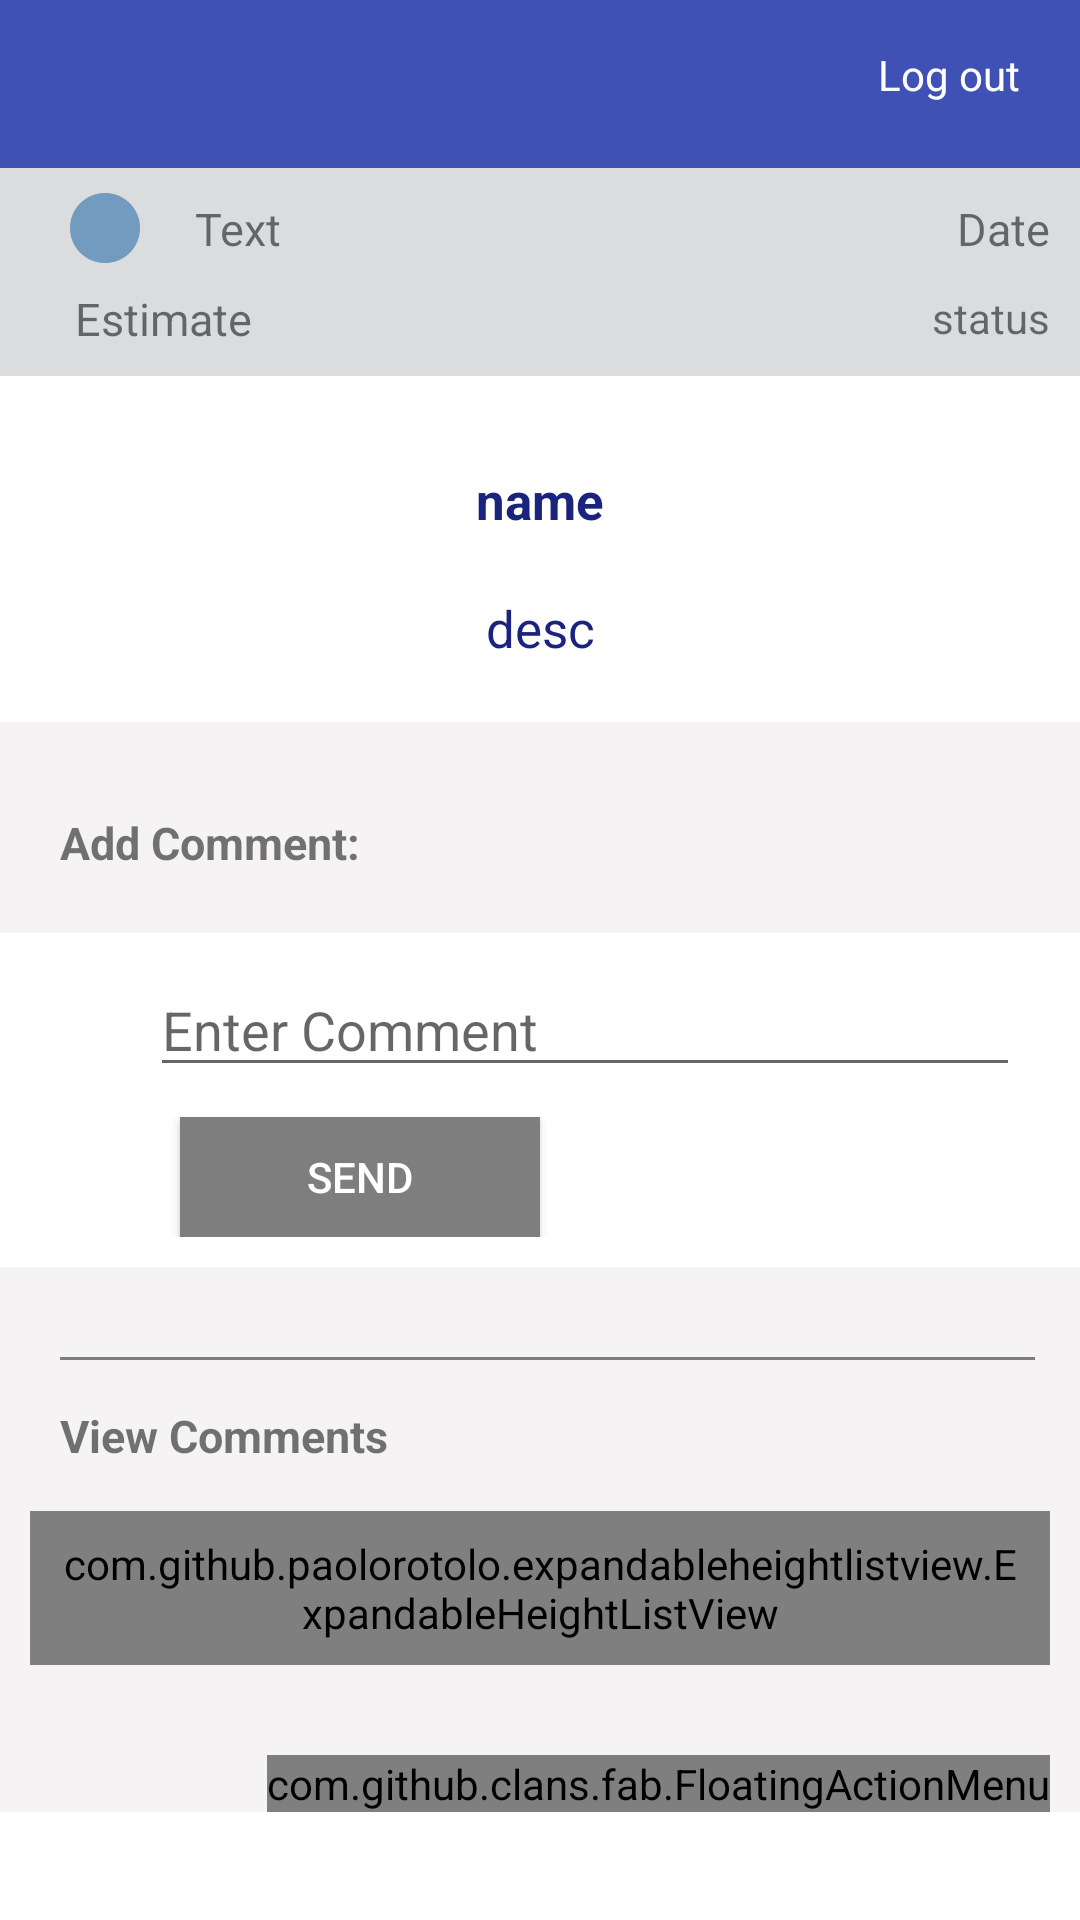

Produce the Android XML layout that renders to this screen, including the resource entries it uses.
<!-- AndroidManifest.xml: application theme AppTheme -->
<!-- res/layout/fragment_task_description.xml -->
<ScrollView xmlns:android="http://schemas.android.com/apk/res/android"
    xmlns:tools="http://schemas.android.com/tools"
    android:layout_width="match_parent"
    android:layout_height="fill_parent"
    xmlns:fab="http://schemas.android.com/apk/res-auto"
    android:background="@color/colorBackground"
    tools:context="com.smartwave.taskr.fragment.TaskDescriptionFragment">

    <RelativeLayout
        android:layout_width="wrap_content"
        android:layout_height="match_parent">

    <include
        android:id="@+id/app_bar"
        layout="@layout/app_bar" />

    <RelativeLayout
        android:id="@+id/relative"
        android:layout_width="match_parent"
        android:layout_height="wrap_content"
        android:layout_below="@+id/app_bar"
        android:background="@color/colorHighlight">


        <ImageView
            android:id="@+id/imglogo"
            android:layout_width="40dp"
            android:layout_height="40dp"
            android:layout_marginLeft="15dp"
            android:layout_weight="1"
            android:padding="8dp"
            android:src="@drawable/bluecircle" />

        <TextView
            android:id="@+id/textproject"
            android:layout_width="wrap_content"
            android:layout_height="wrap_content"
            android:layout_toRightOf="@+id/imglogo"
            android:padding="10dp"
            android:text="Text"
            android:textSize="15sp" />


        <TextView
            android:id="@+id/textestimate"
            android:layout_width="wrap_content"
            android:layout_height="wrap_content"
            android:text="Estimate"
            android:layout_marginLeft="25dp"
            android:textSize="15sp"
            android:layout_below="@+id/imglogo"/>



        <TextView
            android:id="@+id/textdate"
            android:layout_width="wrap_content"
            android:layout_height="wrap_content"
            android:layout_alignParentRight="true"
            android:padding="10dp"
            android:text="Date"
            android:textSize="15sp" />

        <TextView
            android:id="@+id/textstatus"
            android:layout_width="wrap_content"
            android:layout_height="wrap_content"
            android:layout_alignParentRight="true"
            android:layout_below="@+id/textdate"
            android:layout_marginBottom="10dp"
            android:layout_marginRight="10dp"
            android:text="status" />


    </RelativeLayout>


    <RelativeLayout
        android:layout_width="wrap_content"
        android:layout_height="wrap_content"
        android:layout_below="@+id/relative"
        android:id="@+id/rel2">

        <TextView
            android:id="@+id/textname"
            android:layout_width="match_parent"
            android:layout_height="wrap_content"
            android:layout_marginTop="20dp"
            android:gravity="center_horizontal"
            android:padding="10dp"
            android:text="name"
            android:textStyle="bold"
            android:textColor="@color/colorPrimaryDark"
            android:textSize="17sp" />


        <TextView
            android:id="@+id/textdesc"
            android:layout_width="match_parent"
            android:layout_height="wrap_content"
            android:layout_below="@+id/textname"
            android:gravity="center_horizontal"
            android:padding="10dp"
            android:text="desc"
            android:textColor="@color/colorPrimaryDark"
            android:textSize="17sp" />


        
        
        
        
        
        
        
        
        

        <RelativeLayout
            android:layout_width="wrap_content"
            android:layout_height="wrap_content"
            android:layout_below="@+id/textdesc"
            android:layout_marginTop="10dp"
            android:background="@color/colorCommentBackground">

        <TextView
            android:id="@+id/tcomment"
            android:layout_width="match_parent"
            android:layout_height="wrap_content"
            android:padding="10dp"
            android:text="Add Comment: "
            android:textSize="15sp"
            android:layout_marginLeft="10dp"
            android:layout_marginTop="20dp"
            android:textStyle="bold"/>



            <LinearLayout
                android:id="@+id/linear"
                android:layout_width="match_parent"
                android:layout_height="wrap_content"
                android:layout_below="@+id/tcomment"
                android:layout_gravity="bottom"
                android:layout_marginBottom="10dp"
                android:layout_marginTop="10dp"
                android:orientation="vertical"
                android:padding="10dp"
                android:background="@color/colorBackground">

                <LinearLayout
                    android:layout_width="match_parent"
                    android:layout_height="0dp"
                    android:layout_marginRight="10dp"
                    android:layout_weight="1"
                    android:gravity="center_vertical"
                    android:orientation="horizontal">

                    <ImageView
                        android:id="@+id/tasklogo"
                        android:layout_width="40dp"
                        android:layout_height="40dp"
                        android:padding="10dp"
                        android:src="@drawable/taskerlogo"/>

                    <EditText
                        android:layout_width="match_parent"
                        android:layout_height="wrap_content"
                        android:hint="Enter Comment"
                        android:id="@+id/editcomment"
                        />



                </LinearLayout>

                <LinearLayout
                    android:layout_width="140dp"
                    android:layout_height="match_parent"
                    android:layout_marginRight="5dp"
                    android:gravity="center_horizontal"
                    android:orientation="horizontal"
                    android:layout_marginLeft="40dp"
                    android:layout_marginTop="10dp">

                    <Button
                        android:id="@+id/buttoncomment"
                        android:layout_width="120dp"
                        android:layout_height="40dp"
                        android:layout_gravity="bottom"
                        android:background="@color/colorTextLightGray"
                        android:text="Send"
                        android:textColor="@color/colorText" />


                </LinearLayout>

            </LinearLayout>


            <View
                android:layout_marginTop="20dp"
                android:layout_below="@+id/linear"
                android:layout_width="fill_parent"
                android:layout_height="1dip"
                android:background="@color/colorTextLightGray"
                android:layout_marginLeft="20dp"
                android:layout_marginRight="15dp"
                android:id="@+id/divider"/>


            <TextView
                android:id="@+id/tcommentview"
                android:layout_width="match_parent"
                android:layout_height="wrap_content"
                android:padding="10dp"
                android:text="View Comments"
                android:textSize="15sp"
                android:layout_marginLeft="10dp"
                android:layout_marginTop="5dp"
                android:textStyle="bold"
                android:layout_below="@+id/divider"/>


        <com.github.paolorotolo.expandableheightlistview.ExpandableHeightListView
            android:layout_width="match_parent"
            android:layout_height="wrap_content"
            android:id="@+id/listview"
            android:layout_below="@+id/tcommentview"
            android:layout_marginLeft="10dp"
            android:layout_marginRight="10dp"
            android:layout_marginBottom="10dp"
            android:layout_marginTop="5dp"
            android:padding="8dp"/>

        </RelativeLayout>


    </RelativeLayout>


        <RelativeLayout
            android:layout_width="wrap_content"
            android:layout_height="wrap_content"
            android:layout_alignParentBottom="true"
            android:layout_below="@+id/rel2"
            android:background="@color/colorCommentBackground">

    <com.github.clans.fab.FloatingActionMenu
        android:id="@+id/menu_blue"
        android:layout_width="wrap_content"
        android:layout_height="wrap_content"
        android:layout_alignParentBottom="true"
        android:layout_alignParentRight="true"
        android:layout_marginRight="10dp"
        android:layout_marginBottom="10dp"
        android:layout_marginLeft="10dp"
        android:layout_marginTop="10dp"
        fab:menu_fab_size="mini"
        fab:menu_colorNormal="#1565C0"
        fab:menu_colorPressed="#2272CD"
        fab:menu_colorRipple="#62B2FF">

        <com.github.clans.fab.FloatingActionButton
            android:id="@+id/fab14"
            android:layout_width="wrap_content"
            android:layout_height="wrap_content"
            android:src="@drawable/ic_edit"
            style="@style/MenuButtonsSmall"
            fab:fab_label="Set Estimate"/>

        <com.github.clans.fab.FloatingActionButton
            android:id="@+id/fab24"
            android:layout_width="wrap_content"
            android:layout_height="wrap_content"
            android:src="@drawable/ic_edit"
            style="@style/MenuButtonsSmall"
            fab:fab_label="Change Due Date" />

        <com.github.clans.fab.FloatingActionButton
            android:id="@+id/fab34"
            android:layout_width="wrap_content"
            android:layout_height="wrap_content"
            android:src="@drawable/ic_edit"
            style="@style/MenuButtonsSmall"
            fab:fab_label="Move to Finished"/>

        <com.github.clans.fab.FloatingActionButton
            android:id="@+id/fab35"
            android:layout_width="wrap_content"
            android:layout_height="wrap_content"
            android:src="@drawable/ic_edit"
            style="@style/MenuButtonsSmall"
            fab:fab_label="Add Comment"
            android:visibility="gone"/>

    </com.github.clans.fab.FloatingActionMenu>

        </RelativeLayout>


    </RelativeLayout>


</ScrollView>
<!-- res/layout/app_bar.xml (included above) -->
<?xml version="1.0" encoding="utf-8"?>
<android.support.v7.widget.Toolbar xmlns:android="http://schemas.android.com/apk/res/android"
    xmlns:app="http://schemas.android.com/apk/res-auto"
    android:layout_width="match_parent"
    android:layout_height="wrap_content"
    android:background="@color/colorPrimary"
    android:fitsSystemWindows="true"
    app:popupTheme="@style/MyCustomToolbarTheme">

    <RelativeLayout
        android:layout_width="match_parent"
        android:layout_height="wrap_content"
        android:layout_marginRight="20dp">

        <TextView
            android:id="@+id/logout"
            android:layout_width="wrap_content"
            android:layout_height="wrap_content"
            android:text="Log out"
            android:textColor="@color/colorText"
            android:layout_alignParentRight="true"/>

        <ImageView
            android:layout_width="25dp"
            android:layout_height="25dp"
            android:src="@drawable/settingsicon"
            android:id="@+id/settings"/>

        <TextView
            android:id="@+id/titlename"
            android:layout_width="wrap_content"
            android:layout_height="wrap_content"
            android:text=""
            android:textColor="@color/colorText"
            android:layout_marginLeft="50dp"
            android:textSize="15sp"/>

    </RelativeLayout>


</android.support.v7.widget.Toolbar>
<!-- resources referenced by this layout -->
<resources>
  <color name="colorBackground">#FFFFFF</color>
  <color name="colorCommentBackground">#f5f3f3</color>
  <color name="colorHighlight">#dbdcde</color>
  <color name="colorPrimary">#3F51B5</color>
  <color name="colorPrimaryDark">#1A237E</color>
  <color name="colorText">#FFFFFF</color>
  <color name="colorTextLightGray">#7e7e7e</color>
  <!-- drawable bluecircle: png bitmap (drawable, 2747 bytes) -->
  <style name="MenuButtonsSmall">
          <item name="fab_size">mini</item>
          <item name="fab_colorNormal">#1565C0</item>
          <item name="fab_colorPressed">#2272CD</item>
          <item name="fab_colorRipple">#62B2FF</item>
      </style>
  <style name="MyCustomToolbarTheme" parent="ThemeOverlay.AppCompat.Light">
          <item name="android:textColorPrimary">@android:color/white</item>
          <item name="android:textColorSecondary">@android:color/white</item>
          <item name="colorPrimary">@color/colorPrimary</item>
          <item name="colorPrimaryDark">@color/colorPrimaryDark</item>
      </style>
  <style name="AppTheme" parent="Theme.AppCompat.Light.NoActionBar">
          
          <item name="colorPrimary">@color/colorPrimary</item>
          <item name="colorPrimaryDark">@color/colorPrimaryDark</item>
          <item name="colorAccent">@color/colorAccent</item>
      </style>
  <color name="colorAccent">#5C6BC0</color>
</resources>
